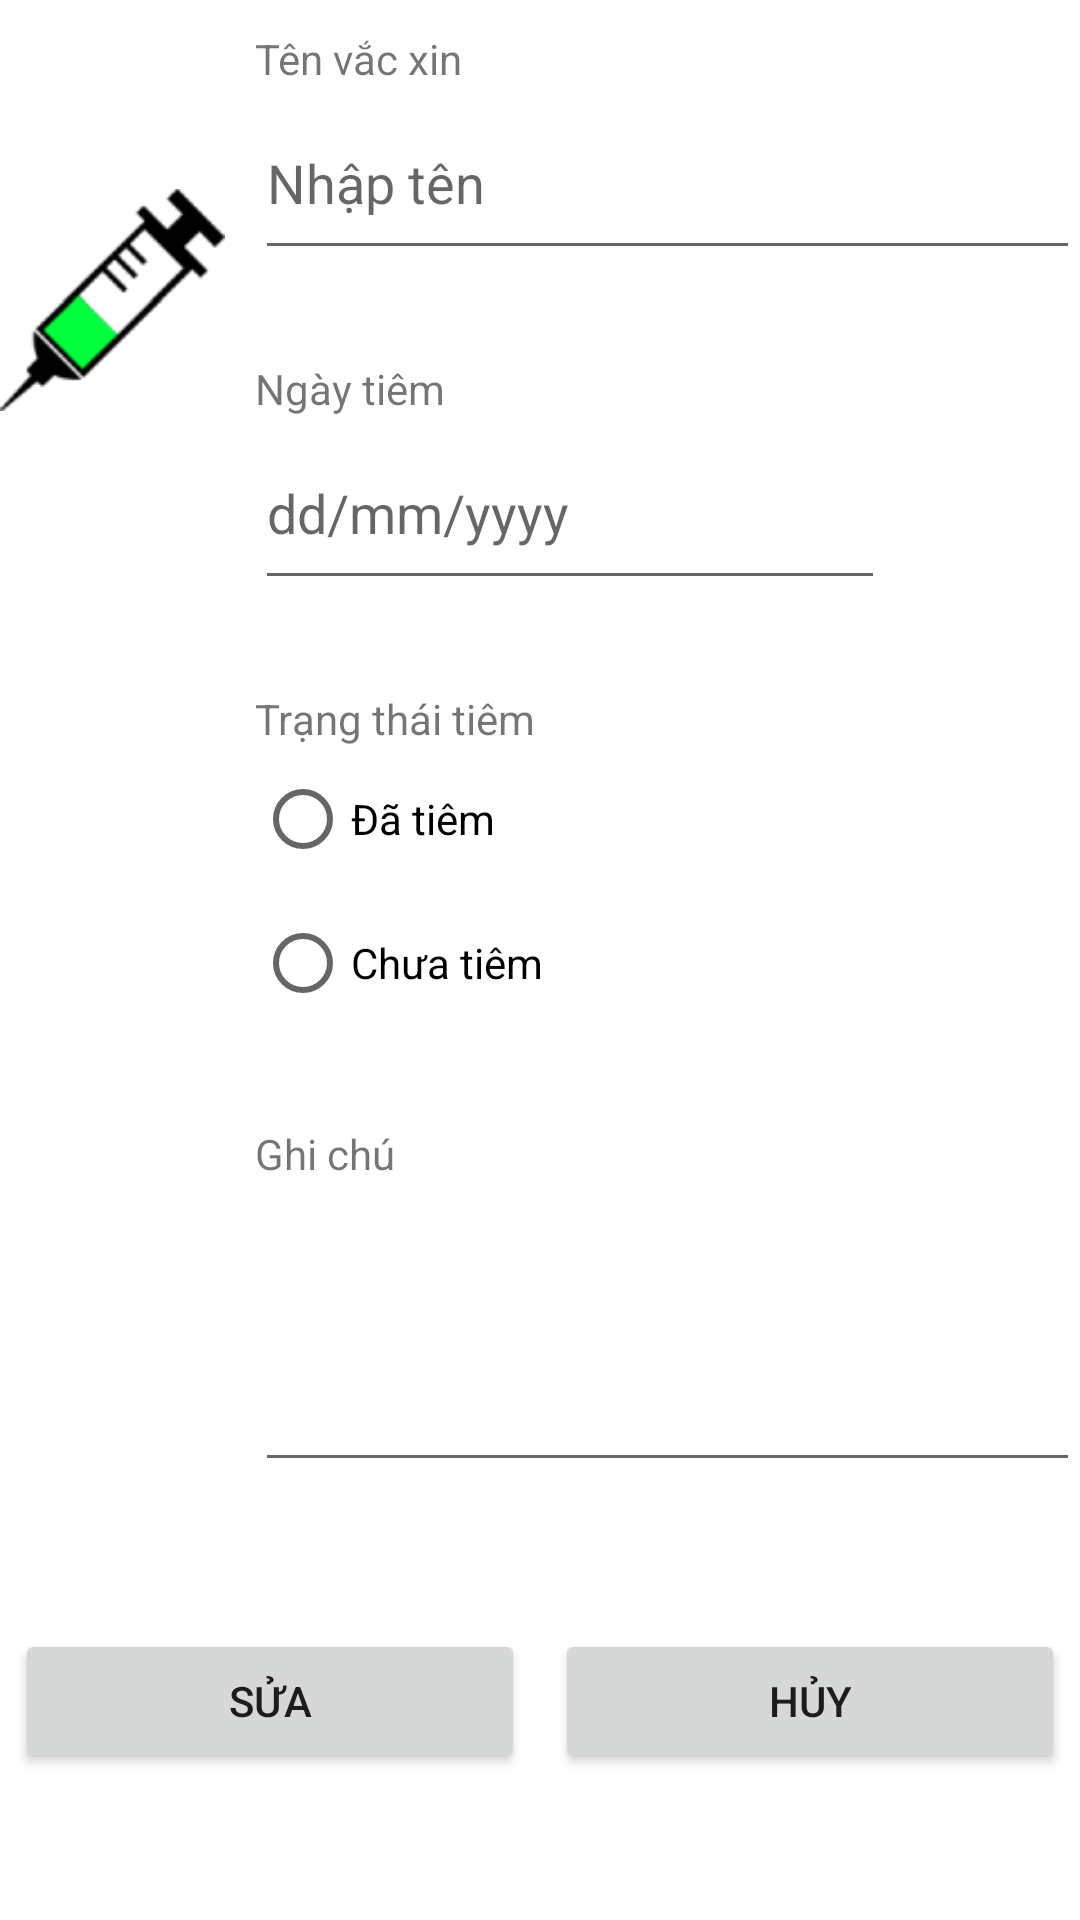

Write the Android layout XML for this screen, with the resource values it uses.
<!-- AndroidManifest.xml: application theme Theme.TiemChungDienTu -->
<!-- res/layout/fragment_change_injected.xml -->
<?xml version="1.0" encoding="utf-8"?>
<LinearLayout xmlns:android="http://schemas.android.com/apk/res/android"
    xmlns:app="http://schemas.android.com/apk/res-auto"
    xmlns:tools="http://schemas.android.com/tools"
    android:layout_width="match_parent"
    android:layout_height="match_parent"
    android:orientation="vertical"
    tools:context=".ui.changeInjected.ChangeInjectedFragment">

    <LinearLayout
        android:layout_width="match_parent"
        android:layout_height="wrap_content"
        android:layout_weight="1"
        android:orientation="horizontal">

        <ImageView
            android:id="@+id/updateVaccinateImage"
            android:layout_width="150dp"
            android:layout_height="200dp"
            android:layout_weight="1"
            android:src="@drawable/needle_green" />

        <LinearLayout
            android:layout_width="match_parent"
            android:layout_height="wrap_content"
            android:layout_weight="1"
            android:layout_marginLeft="10dp"
            android:orientation="vertical">

            <TextView
                android:layout_marginTop="10dp"
                android:id="@+id/textView2"
                android:layout_width="match_parent"
                android:layout_height="wrap_content"
                android:text="Tên vắc xin" />

            <EditText
                android:id="@+id/updateVaccineName"
                android:layout_width="match_parent"
                android:layout_height="61dp"
                android:ems="10"
                android:hint="Nhập tên"
                android:inputType="textPersonName" />

            <TextView
                android:id="@+id/textView3"
                android:layout_width="match_parent"
                android:layout_height="wrap_content"
                android:layout_marginTop="30dp"
                android:text="Ngày tiêm" />


            <EditText
                android:id="@+id/updateVaccineDate"
                android:layout_width="wrap_content"
                android:layout_height="61dp"
                android:ems="10"
                android:hint="dd/mm/yyyy"
                android:inputType="date" />

            <RadioGroup
                android:layout_width="match_parent"
                android:layout_height="wrap_content"
                android:layout_marginTop="30dp">

                <TextView
                    android:id="@+id/textView4"
                    android:layout_width="match_parent"
                    android:layout_height="wrap_content"
                    android:text="Trạng thái tiêm" />

                <RadioButton
                    android:id="@+id/updateVaccinateInjected"
                    android:layout_width="match_parent"
                    android:layout_height="wrap_content"
                    android:text="Đã tiêm" />

                <RadioButton
                    android:id="@+id/updateVaccinateNotInjected"
                    android:layout_width="match_parent"
                    android:layout_height="wrap_content"
                    android:text="Chưa tiêm" />

            </RadioGroup>

            <TextView
                android:id="@+id/textView5"
                android:layout_width="match_parent"
                android:layout_height="wrap_content"
                android:layout_marginTop="30dp"
                android:text="Ghi chú" />

            <EditText
                android:id="@+id/updateVaccinateNote"
                android:layout_width="match_parent"
                android:layout_height="100dp"
                android:layout_weight="1"
                android:ems="10"
                android:gravity="start|top"
                android:inputType="textMultiLine"/>
        </LinearLayout>

    </LinearLayout>

    <LinearLayout
        android:layout_width="match_parent"
        android:layout_height="wrap_content"
        android:layout_weight="1"
        android:orientation="horizontal">

        <Button
            android:id="@+id/updateVaccinateBtn"
            android:layout_width="wrap_content"
            android:layout_height="wrap_content"
            android:layout_marginLeft="5dp"
            android:layout_marginRight="5dp"
            android:layout_weight="1"
            android:text="Sửa" />

        <Button
            android:id="@+id/cancelVaccinateBtn"
            android:layout_width="wrap_content"
            android:layout_height="wrap_content"
            android:layout_marginRight="5dp"
            android:layout_marginLeft="5dp"
            android:layout_weight="1"
            android:text="Hủy" />

    </LinearLayout>




</LinearLayout>
<!-- resources referenced by this layout -->
<resources>
  <!-- drawable needle_green: png bitmap (drawable-v24, 5027 bytes) -->
  <style name="Theme.TiemChungDienTu" parent="Theme.MaterialComponents.DayNight.DarkActionBar">
          
          <item name="colorPrimary">@color/purple_500</item>
          <item name="colorPrimaryVariant">@color/purple_700</item>
          <item name="colorOnPrimary">@color/white</item>
          
          <item name="colorSecondary">@color/teal_200</item>
          <item name="colorSecondaryVariant">@color/teal_700</item>
          <item name="colorOnSecondary">@color/black</item>
          
          <item name="android:statusBarColor" tools:targetApi="l">?attr/colorPrimaryVariant</item>
          
          <item name="windowActionBar">false</item>
          <item name="windowNoTitle">true</item>
      </style>
  <color name="purple_500">#FF6200EE</color>
  <color name="purple_700">#FF3700B3</color>
  <color name="white">#FFFFFFFF</color>
  <color name="teal_200">#FF03DAC5</color>
  <color name="teal_700">#FF018786</color>
  <color name="black">#FF000000</color>
</resources>
